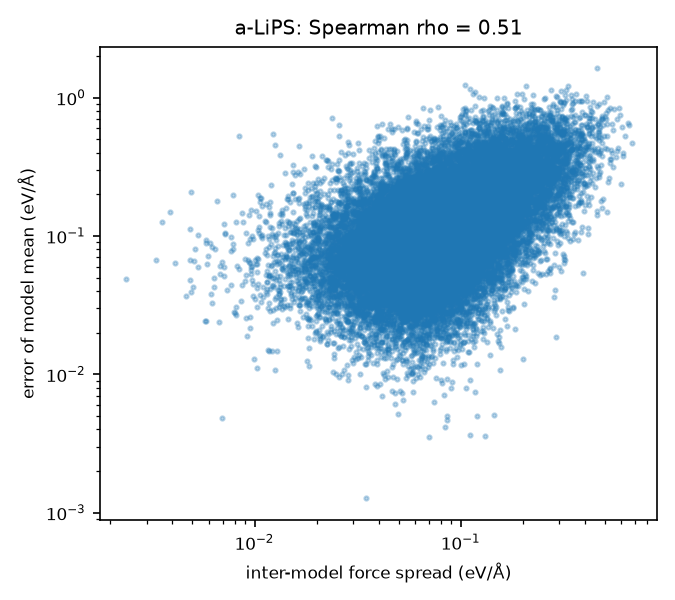

Values plotted in this chart, from the file beside it:
element, spread_eV_A, error_mean_model_eV_A
Li, 0.06219, 0.1322
Li, 0.05177, 0.07887
Li, 0.06579, 0.1564
Li, 0.1519, 0.09389
Li, 0.07425, 0.1738
Li, 0.02588, 0.09466
Li, 0.1119, 0.07341
Li, 0.0585, 0.1125
Li, 0.06106, 0.1202
Li, 0.05924, 0.09132
Li, 0.1013, 0.194
Li, 0.08461, 0.03637
Li, 0.1197, 0.1508
Li, 0.08251, 0.1563
Li, 0.1397, 0.09166
Li, 0.133, 0.05109
Li, 0.08623, 0.1094
Li, 0.09795, 0.2201
Li, 0.08272, 0.06943
Li, 0.09487, 0.07894
Li, 0.08698, 0.1519
Li, 0.01984, 0.04826
Li, 0.0554, 0.1682
Li, 0.1202, 0.04221
Li, 0.1113, 0.08988
Li, 0.05493, 0.04553
Li, 0.07403, 0.2471
Li, 0.06422, 0.07966
Li, 0.06585, 0.03341
Li, 0.09257, 0.1779
Li, 0.1347, 0.09996
Li, 0.05879, 0.1001
Li, 0.08171, 0.1336
Li, 0.05942, 0.06258
Li, 0.01753, 0.09886
Li, 0.0886, 0.03833
Li, 0.09025, 0.09703
Li, 0.1323, 0.1035
Li, 0.08033, 0.0685
Li, 0.08363, 0.1123
Li, 0.07868, 0.1398
Li, 0.07182, 0.08952
Li, 0.08687, 0.04676
Li, 0.07192, 0.1413
Li, 0.01822, 0.02519
Li, 0.05989, 0.06936
Li, 0.1099, 0.1758
Li, 0.07696, 0.03433
Li, 0.09423, 0.1167
Li, 0.07408, 0.1589
Li, 0.08277, 0.08322
Li, 0.03459, 0.118
Li, 0.08905, 0.08141
Li, 0.1119, 0.1102
Li, 0.09799, 0.09509
Li, 0.04031, 0.09917
Li, 0.08859, 0.06234
Li, 0.1271, 0.104
Li, 0.09252, 0.1074
Li, 0.04418, 0.08435
... 30,340 more rows
